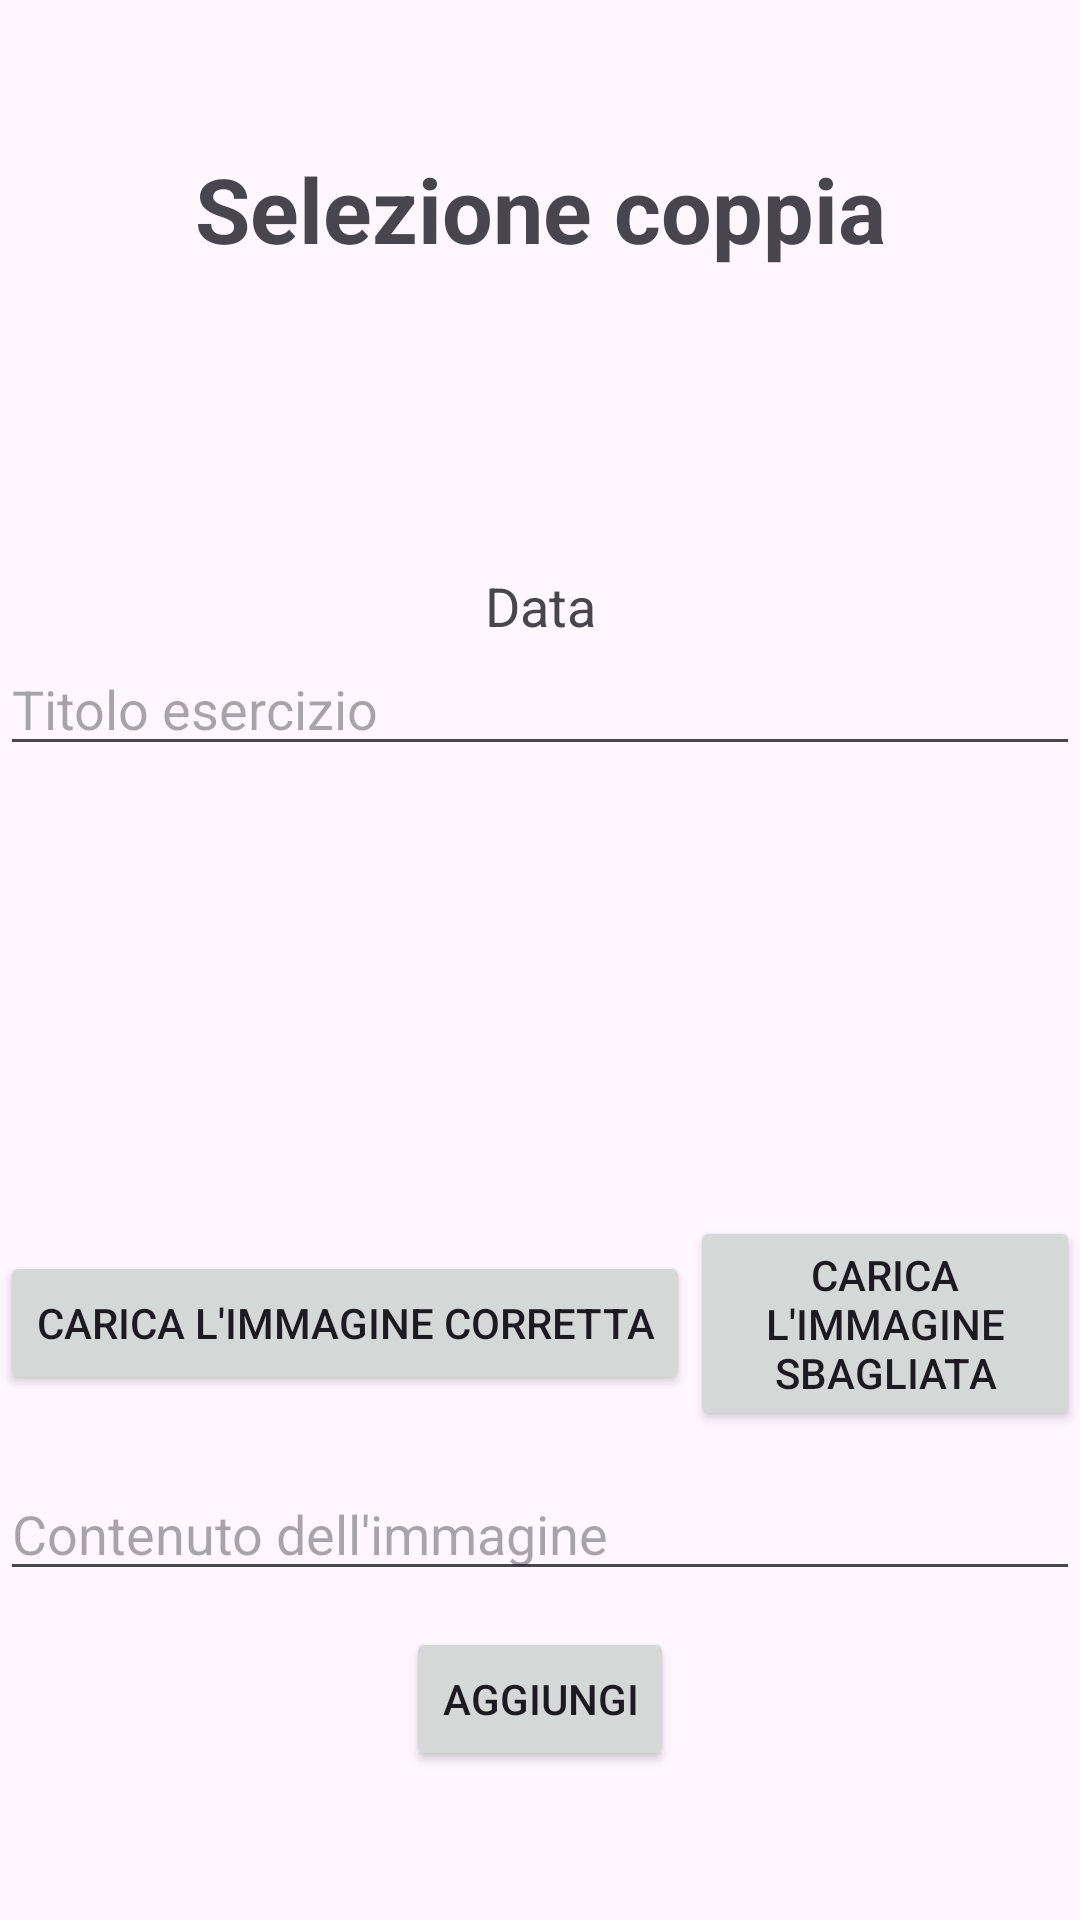

The Android layout XML behind this screen, and the referenced resources:
<!-- AndroidManifest.xml: application theme Theme.Material3.Light -->
<!-- res/layout/activity_coppia.xml -->
<?xml version="1.0" encoding="utf-8"?>
<LinearLayout xmlns:android="http://schemas.android.com/apk/res/android"
    xmlns:app="http://schemas.android.com/apk/res-auto"
    xmlns:tools="http://schemas.android.com/tools"
    android:id="@+id/coppia"
    android:layout_width="match_parent"
    android:layout_height="match_parent"
    android:orientation="vertical"
    android:gravity="center"
    tools:context=".Coppia">

    <TextView
        android:layout_width="match_parent"
        android:layout_height="wrap_content"
        android:text="Selezione coppia"
        android:textAlignment="center"
        android:textStyle="bold"
        android:textSize="30dp"
        android:layout_marginBottom="100dp"/>

    <TextView
        android:id="@+id/date"
        android:layout_width="match_parent"
        android:layout_height="wrap_content"
        android:text="Data"
        android:textAlignment="center"
        android:textSize="18dp"
        />


    <EditText
        android:id="@+id/titolo"
        android:layout_width="match_parent"
        android:layout_height="wrap_content"
        android:hint="Titolo esercizio"
        android:lines="1"
        android:inputType="text"
        />

    <LinearLayout
        android:layout_width="match_parent"
        android:layout_height="wrap_content"
        android:orientation="horizontal"
        android:gravity="center">
        <LinearLayout
            android:layout_width="wrap_content"
            android:layout_height="wrap_content"
            android:orientation="vertical"
            android:gravity="center">

            <ImageView
                android:id="@+id/image1"
                android:layout_width="150dp"
                android:layout_height="150dp"
                android:src="@drawable/ic_launcher_background" />

            <Button
                android:id="@+id/caricaImg1"
                android:layout_width="wrap_content"
                android:layout_height="wrap_content"
                android:text="Carica l'immagine corretta" />
        </LinearLayout>

        <LinearLayout
            android:layout_width="wrap_content"
            android:layout_height="wrap_content"
            android:orientation="vertical"
            android:gravity="center">
            <ImageView
                android:id="@+id/image2"
                android:layout_width="150dp"
                android:layout_height="150dp"

                android:src="@drawable/ic_launcher_background"/>

            <Button
                android:id="@+id/caricaImg2"
                android:layout_width="wrap_content"
                android:layout_height="wrap_content"
                android:text="Carica l'immagine sbagliata" />
        </LinearLayout>
    </LinearLayout>

    <EditText
        android:id="@+id/soluzione"
        android:layout_width="match_parent"
        android:layout_height="wrap_content"
        android:layout_marginTop="12dp"
        android:hint="Contenuto dell'immagine"/>

    <Button
        android:id="@+id/createCoup"
        android:layout_width="wrap_content"
        android:layout_height="wrap_content"
        android:layout_marginTop="12dp"
        android:text="Aggiungi"
        />
</LinearLayout>
<!-- resources referenced by this layout -->
<resources>

</resources>
